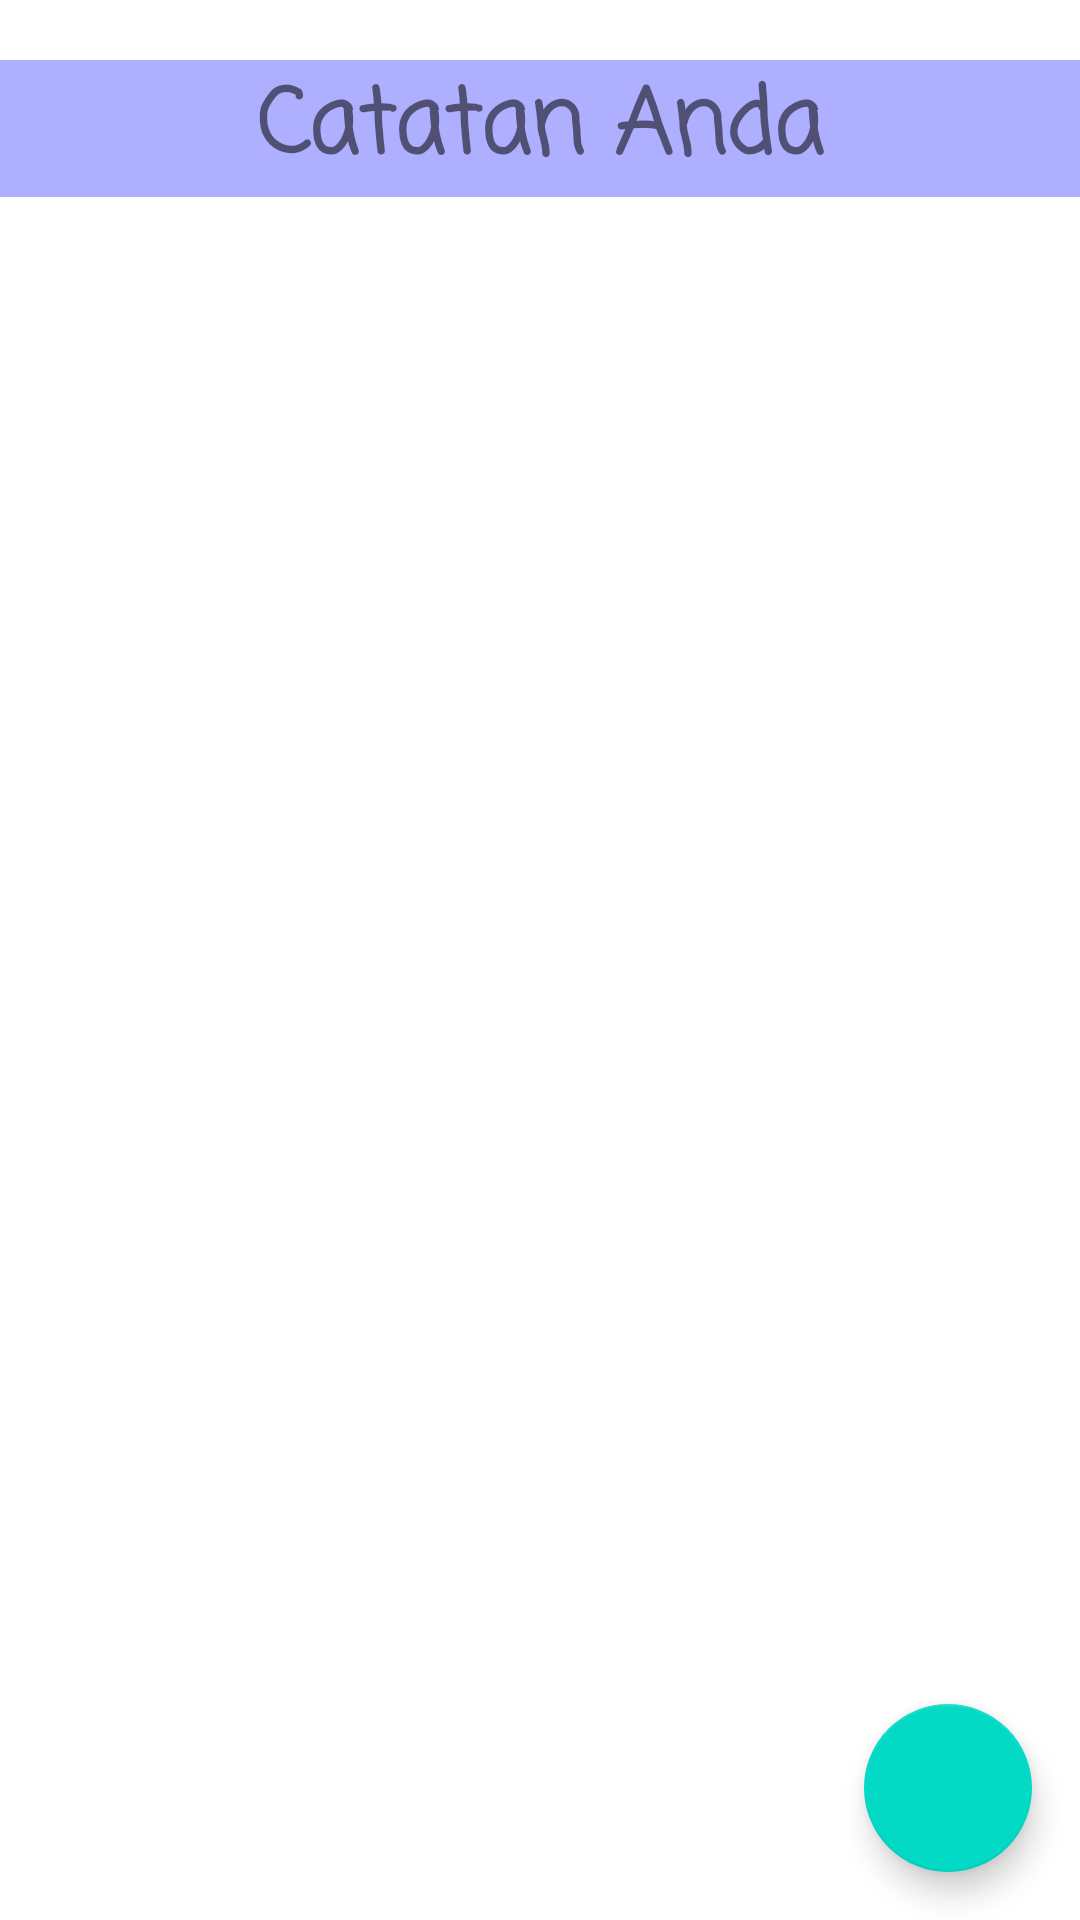

Here is an Android app screen rendered from its layout file. Give the layout XML and the strings, colors and styles it references.
<!-- AndroidManifest.xml: application theme Theme.ProjectAkhirPAM -->
<!-- res/layout/activity_catatan.xml -->
<?xml version="1.0" encoding="utf-8"?>
<RelativeLayout xmlns:android="http://schemas.android.com/apk/res/android"
    xmlns:app="http://schemas.android.com/apk/res-auto"
    xmlns:tools="http://schemas.android.com/tools"
    android:layout_width="match_parent"
    android:layout_height="match_parent"
    android:background="@drawable/white"
    tools:context=".Catatan">

    <TextView
        android:id="@+id/tv"
        android:layout_width="match_parent"
        android:layout_height="wrap_content"
        android:layout_marginTop="20dp"
        android:background="#510004FF"
        android:fontFamily="casual"
        android:gravity="center"
        android:text="Catatan Anda"
        android:textSize="30dp"
        android:textStyle="bold" />

    <ListView
        android:id="@+id/listView"
        android:layout_width="match_parent"
        android:layout_height="wrap_content"
        android:layout_below="@id/tv"
        android:layout_alignParentRight="true"
        android:layout_marginTop="50dp"
        android:background="#510004FF">

    </ListView>

    <com.google.android.material.floatingactionbutton.FloatingActionButton
        android:id="@+id/fab"
        android:layout_width="wrap_content"
        android:layout_height="wrap_content"
        android:layout_alignParentRight="true"
        android:layout_alignParentBottom="true"
        android:layout_margin="16dp"
        app:srcCompat="@drawable/ic_add" />


</RelativeLayout>
<!-- resources referenced by this layout -->
<resources>
  <style name="Theme.ProjectAkhirPAM" parent="Theme.MaterialComponents.DayNight.NoActionBar">
          
          <item name="colorPrimary">@color/purple_500</item>
          <item name="colorPrimaryVariant">@color/purple_700</item>
          <item name="colorOnPrimary">@color/white</item>
          
          <item name="colorSecondary">@color/teal_200</item>
          <item name="colorSecondaryVariant">@color/teal_700</item>
          <item name="colorOnSecondary">@color/black</item>
          
          <item name="android:statusBarColor" tools:targetApi="l">?attr/colorPrimaryVariant</item>
          
      </style>
  <!-- not gathered from this repository: default colours our renderer supplied (Android Studio template values) -->
  <color name="purple_500">#FF6200EE</color>
  <color name="purple_700">#FF3700B3</color>
  <color name="teal_200">#FF03DAC5</color>
  <color name="teal_700">#FF018786</color>
  <color name="black">#FF000000</color>
  <color name="white">#FFFFFFFF</color>
</resources>
